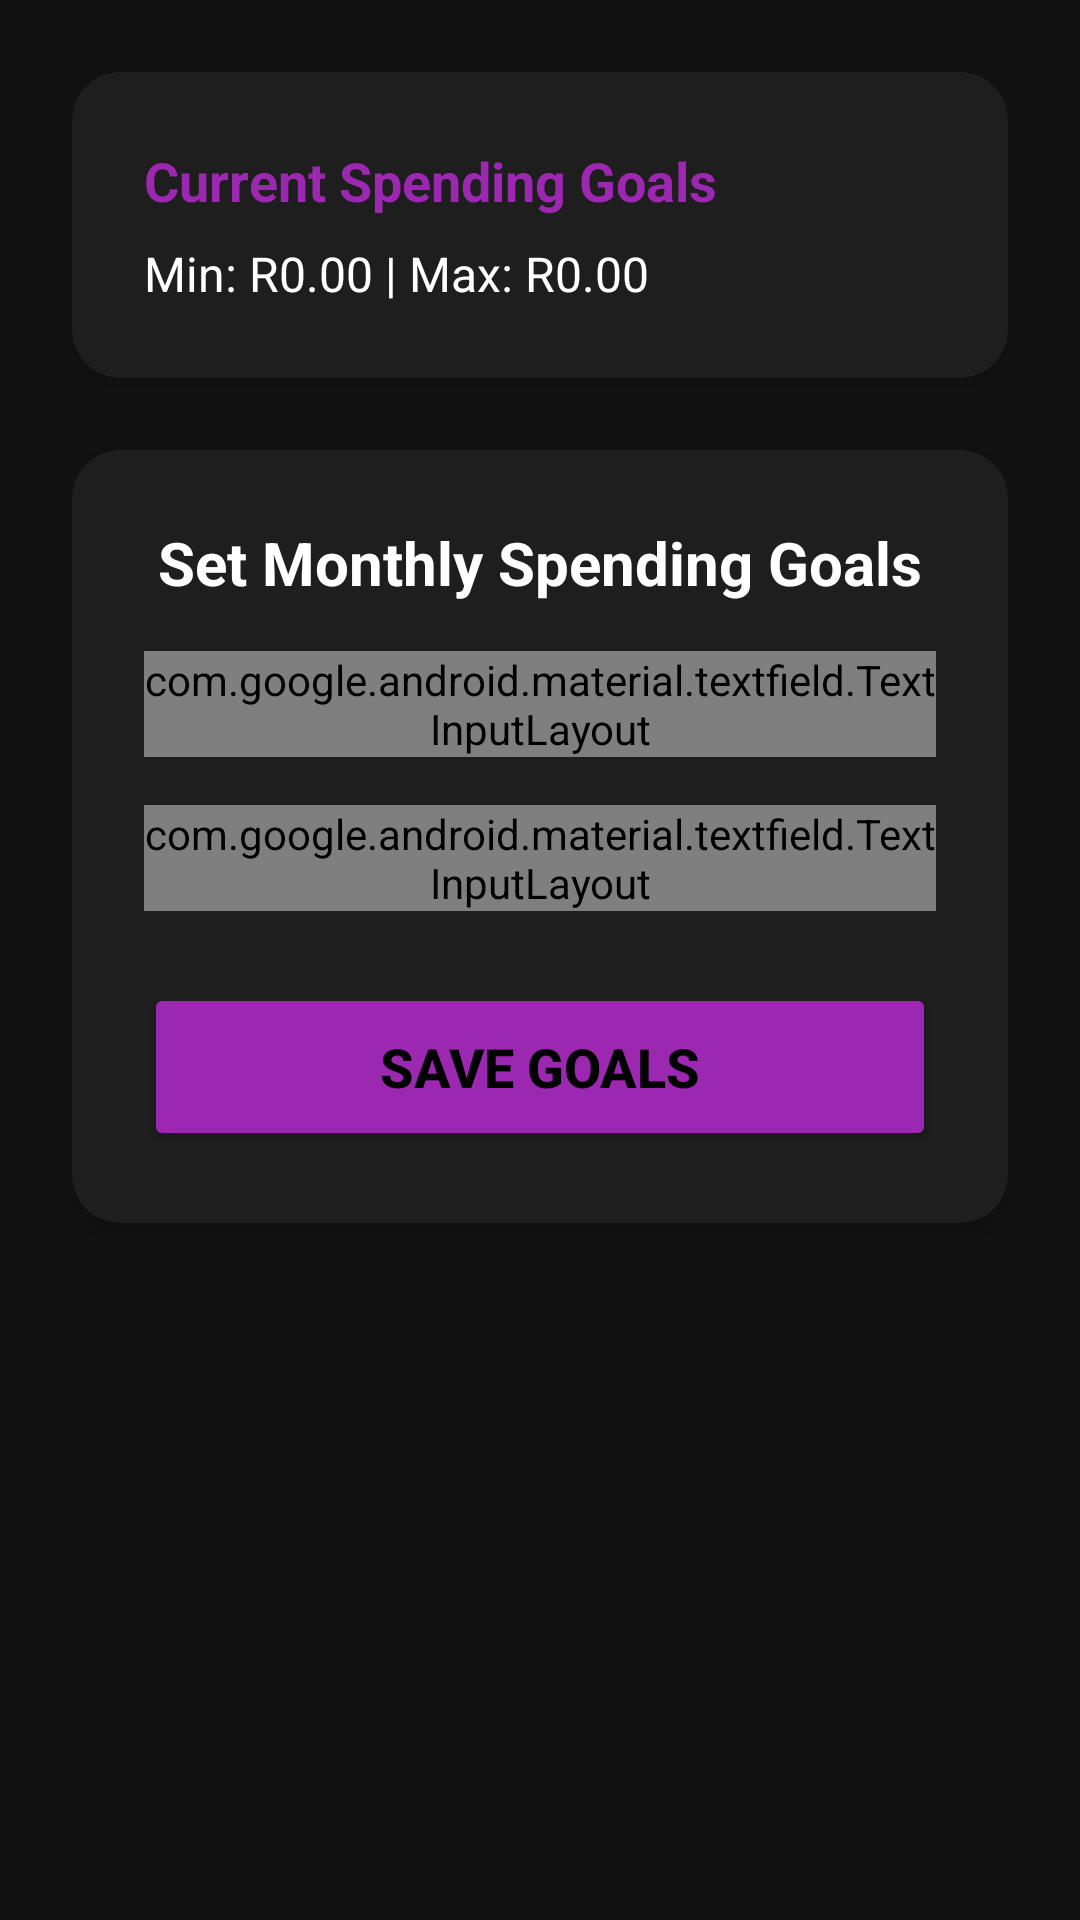

Android layout source for this screen:
<!-- AndroidManifest.xml: application theme Theme.SpendifyApp -->
<!-- res/layout/activity_goal_settings.xml -->
<?xml version="1.0" encoding="utf-8"?>
<ScrollView xmlns:android="http://schemas.android.com/apk/res/android"
    xmlns:app="http://schemas.android.com/apk/res-auto"
    xmlns:tools="http://schemas.android.com/tools"
    android:layout_width="match_parent"
    android:layout_height="match_parent"
    android:background="#121212"
    android:fillViewport="true">

    <LinearLayout
        android:layout_width="match_parent"
        android:layout_height="wrap_content"
        android:orientation="vertical"
        android:padding="24dp">

        
        <androidx.cardview.widget.CardView
            android:id="@+id/goalCard"
            android:layout_width="match_parent"
            android:layout_height="wrap_content"
            android:layout_marginBottom="24dp"
            app:cardBackgroundColor="#1E1E1E"
            app:cardCornerRadius="16dp"
            app:cardElevation="4dp">

            <LinearLayout
                android:layout_width="match_parent"
                android:layout_height="wrap_content"
                android:orientation="vertical"
                android:padding="24dp">

                <TextView
                    android:id="@+id/textViewGoalHeader"
                    android:layout_width="wrap_content"
                    android:layout_height="wrap_content"
                    android:text="Current Spending Goals"
                    android:textColor="@color/material_purple_500"
                    android:textSize="18sp"
                    android:textStyle="bold" />

                <TextView
                    android:id="@+id/textViewGoalValues"
                    android:layout_width="wrap_content"
                    android:layout_height="wrap_content"
                    android:layout_marginTop="8dp"
                    android:text="Min: R0.00 | Max: R0.00"
                    android:textColor="#FFFFFF"
                    android:textSize="16sp" />
            </LinearLayout>
        </androidx.cardview.widget.CardView>

        
        <androidx.cardview.widget.CardView
            android:layout_width="match_parent"
            android:layout_height="wrap_content"
            app:cardBackgroundColor="#1E1E1E"
            app:cardCornerRadius="16dp"
            app:cardElevation="4dp">

            <LinearLayout
                android:layout_width="match_parent"
                android:layout_height="wrap_content"
                android:orientation="vertical"
                android:padding="24dp">

                <TextView
                    android:layout_width="match_parent"
                    android:layout_height="wrap_content"
                    android:gravity="center"
                    android:text="Set Monthly Spending Goals"
                    android:textColor="#FFFFFF"
                    android:textSize="20sp"
                    android:textStyle="bold"
                    android:layout_marginBottom="16dp" />

                
                <com.google.android.material.textfield.TextInputLayout
                    android:id="@+id/minGoalLayout"
                    android:layout_width="match_parent"
                    android:layout_height="wrap_content"
                    app:boxBackgroundColor="#333333"
                    app:boxCornerRadiusBottomEnd="8dp"
                    app:boxCornerRadiusBottomStart="8dp"
                    app:boxCornerRadiusTopEnd="8dp"
                    app:boxCornerRadiusTopStart="8dp"
                    app:boxStrokeWidth="0dp"
                    app:boxStrokeWidthFocused="0dp"
                    app:hintTextColor="#FFFFFF"
                    app:hintTextAppearance="@style/LargeHintText">  

                    <com.google.android.material.textfield.TextInputEditText
                        android:id="@+id/editTextMinGoal"
                        android:layout_width="match_parent"
                        android:layout_height="wrap_content"
                        android:hint="Enter minimum goal (e.g. 500)"
                        android:inputType="numberDecimal"
                        android:textColor="#FFFFFF"
                        android:textColorHint="#FFFFFF"
                        android:textSize="18sp"
                        tools:ignore="TouchTargetSizeCheck" />
                </com.google.android.material.textfield.TextInputLayout>

                
                <com.google.android.material.textfield.TextInputLayout
                    android:id="@+id/maxGoalLayout"
                    android:layout_width="match_parent"
                    android:layout_height="wrap_content"
                    android:layout_marginTop="16dp"
                    app:boxBackgroundColor="#333333"
                    app:boxCornerRadiusBottomEnd="8dp"
                    app:boxCornerRadiusBottomStart="8dp"
                    app:boxCornerRadiusTopEnd="8dp"
                    app:boxCornerRadiusTopStart="8dp"
                    app:boxStrokeWidth="0dp"
                    app:boxStrokeWidthFocused="0dp"
                    app:hintTextColor="#FFFFFF"
                    app:hintTextAppearance="@style/LargeHintText">  

                    <com.google.android.material.textfield.TextInputEditText
                        android:id="@+id/editTextMaxGoal"
                        android:layout_width="match_parent"
                        android:layout_height="wrap_content"
                        android:hint="Enter maximum goal (e.g. 2000)"
                        android:inputType="numberDecimal"
                        android:textColor="#FFFFFF"
                        android:textColorHint="#FFFFFF"
                        android:textSize="18sp"
                        tools:ignore="TouchTargetSizeCheck" />  
                </com.google.android.material.textfield.TextInputLayout>

                
                <Button
                    android:id="@+id/buttonSaveGoals"
                    android:layout_width="match_parent"
                    android:layout_height="56dp"
                    android:layout_marginTop="24dp"
                    android:backgroundTint="@color/material_purple_500"
                    android:elevation="4dp"
                    android:text="Save Goals"
                    android:textColor="@color/black"
                    android:textSize="18sp"
                    android:textStyle="bold" />
            </LinearLayout>
        </androidx.cardview.widget.CardView>
    </LinearLayout>
</ScrollView>
<!-- resources referenced by this layout -->
<resources>
  <color name="black">#FF000000</color>
  <color name="material_purple_500">#9C27B0</color>
  <style name="Theme.SpendifyApp" parent="Base.Theme.SpendifyApp" />
  <style name="Base.Theme.SpendifyApp" parent="Theme.Material3.DayNight.NoActionBar">
          
          
      </style>
</resources>
